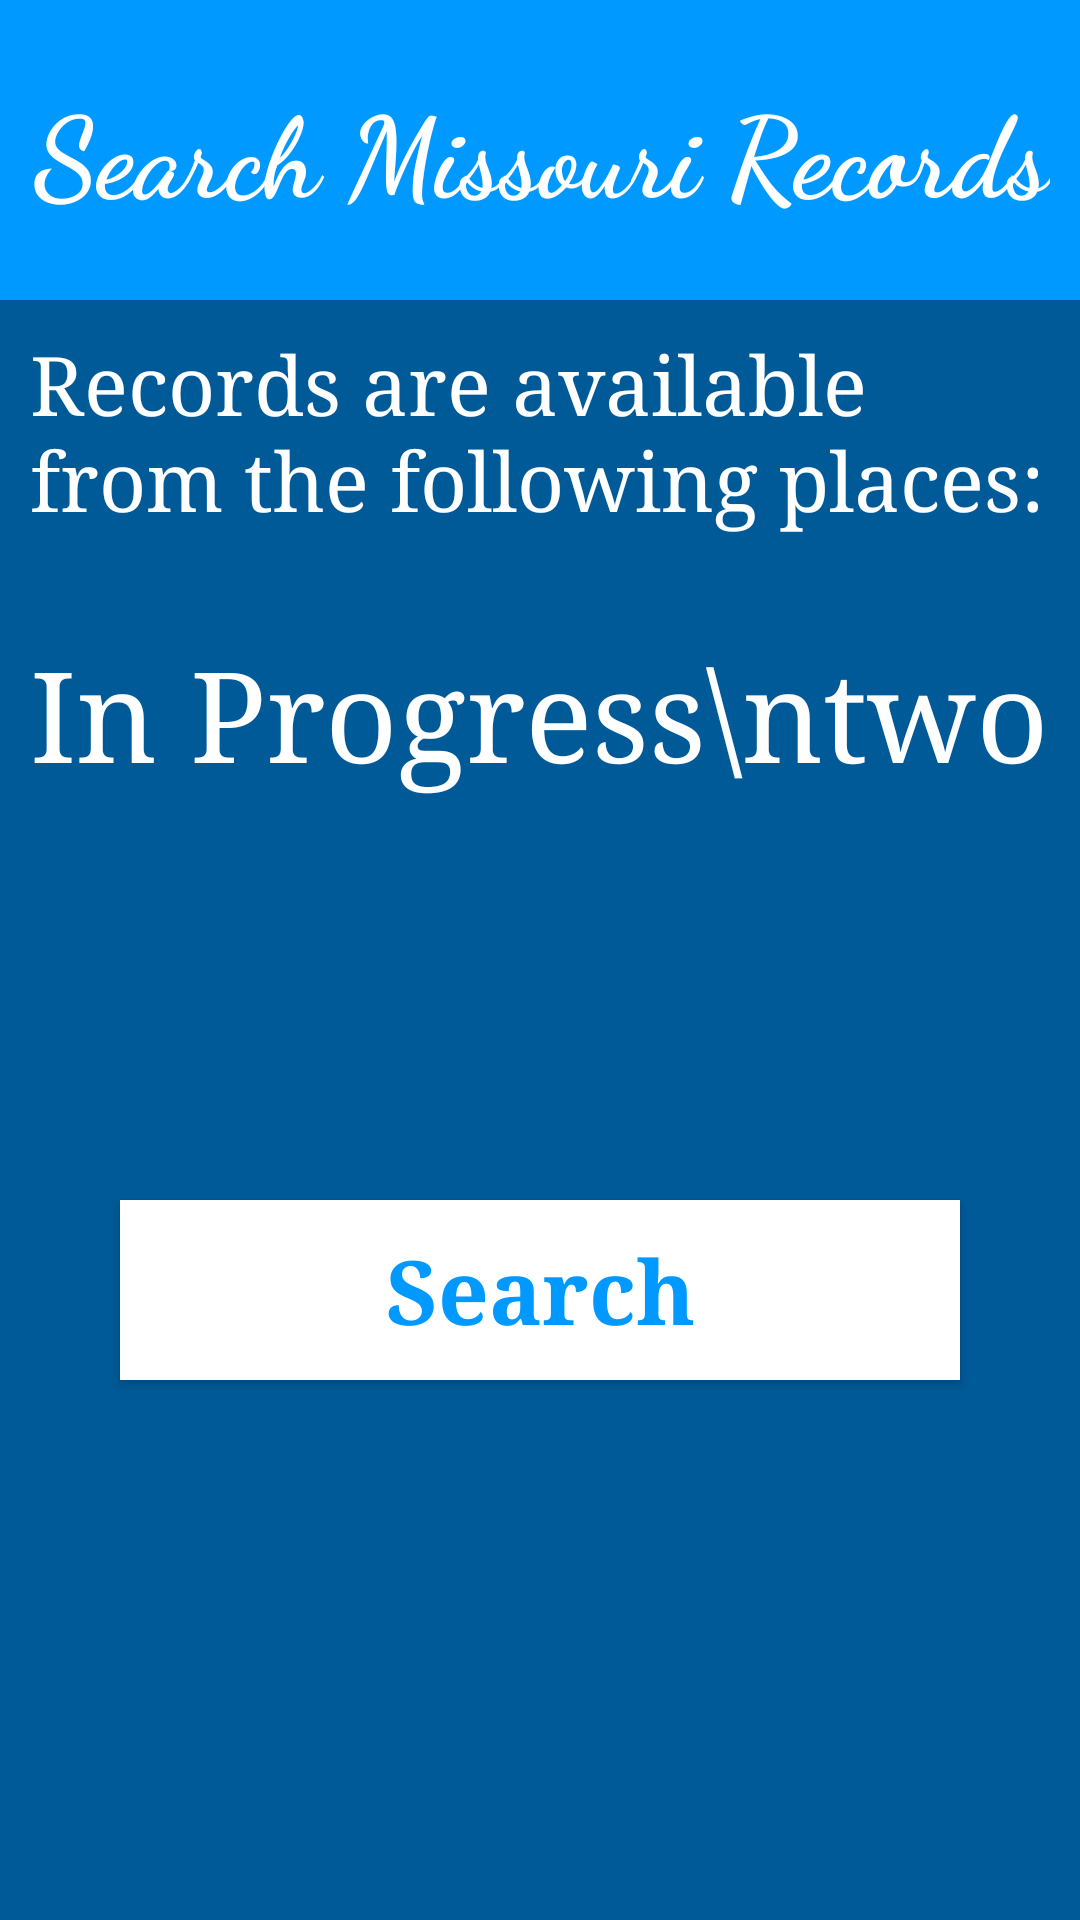

Android layout source for this screen:
<!-- AndroidManifest.xml: application theme AppTheme -->
<!-- res/layout/activity_main.xml -->
<?xml version="1.0" encoding="utf-8"?>
<androidx.constraintlayout.widget.ConstraintLayout
    xmlns:android="http://schemas.android.com/apk/res/android"
    xmlns:app="http://schemas.android.com/apk/res-auto"
    xmlns:tools="http://schemas.android.com/tools"
    android:layout_width="match_parent"
    android:layout_height="match_parent"
    tools:context=".MainActivity"
    android:background="#005A97" >

    <TextView
        android:id="@+id/titleText"
        android:layout_width="match_parent"
        android:layout_height="100dp"
        android:padding="10dp"
        app:layout_constraintStart_toStartOf="parent"
        app:layout_constraintEnd_toEndOf="parent"
        app:layout_constraintBottom_toTopOf="@id/availableData"
        android:gravity="center"
        android:autoSizeTextType="uniform"
        android:text="Search Missouri Records"
        android:textColor="#FFFFFF"
        android:textStyle="bold"
        android:fontFamily="cursive"
        android:background="#0099FF" />

    <TextView
        android:id="@+id/availableData"
        android:layout_width="match_parent"
        android:layout_height="100dp"
        android:padding="10dp"
        app:layout_constraintStart_toStartOf="parent"
        app:layout_constraintEnd_toEndOf="parent"
        app:layout_constraintBottom_toTopOf="@id/data"
        android:gravity="left"
        android:autoSizeTextType="uniform"
        android:text="Records are available from the following places:"
        android:textColor="#FFFFFF"
        android:fontFamily="serif"
        />

    <TextView
        android:id="@+id/data"
        android:layout_width="match_parent"
        android:layout_height="100dp"
        android:padding="10dp"
        app:layout_constraintStart_toStartOf="parent"
        app:layout_constraintEnd_toEndOf="parent"
        app:layout_constraintBottom_toTopOf="@id/searchButton"
        android:gravity="left"
        android:autoSizeTextType="uniform"
        android:text="In Progress\ntwo"
        android:textColor="#FFFFFF"
        android:fontFamily="serif"
        />

    <Button
        android:id="@+id/searchButton"
        android:layout_width="match_parent"
        android:layout_height="60dp"
        android:padding="10dp"
        app:layout_constraintStart_toStartOf="parent"
        app:layout_constraintEnd_toEndOf="parent"
        app:layout_constraintTop_toBottomOf="@id/data"
        android:layout_marginTop="100dp"
        android:layout_marginLeft="40dp"
        android:layout_marginRight="40dp"
        android:gravity="center"
        android:autoSizeTextType="uniform"
        android:text="Search"
        android:textColor="#0099FF"
        android:textStyle="bold"
        android:textAllCaps="false"
        android:fontFamily="serif"
        android:background="#FFFFFF"
        />

</androidx.constraintlayout.widget.ConstraintLayout >
<!-- resources referenced by this layout -->
<resources>
  <style name="AppTheme" parent="Theme.AppCompat.Light.DarkActionBar">
          
          <item name="colorPrimary">@color/colorPrimary</item>
          <item name="colorPrimaryDark">@color/colorPrimaryDark</item>
          <item name="colorAccent">@color/colorAccent</item>
          <item name="android:textColor">@color/my_spinner_text_color</item>
      </style>
  <color name="colorPrimary">#0012B3</color>
  <color name="colorPrimaryDark">#0012B3</color>
  <color name="colorAccent">#03DAC5</color>
  <color name="my_spinner_text_color">#005A97</color>
</resources>
